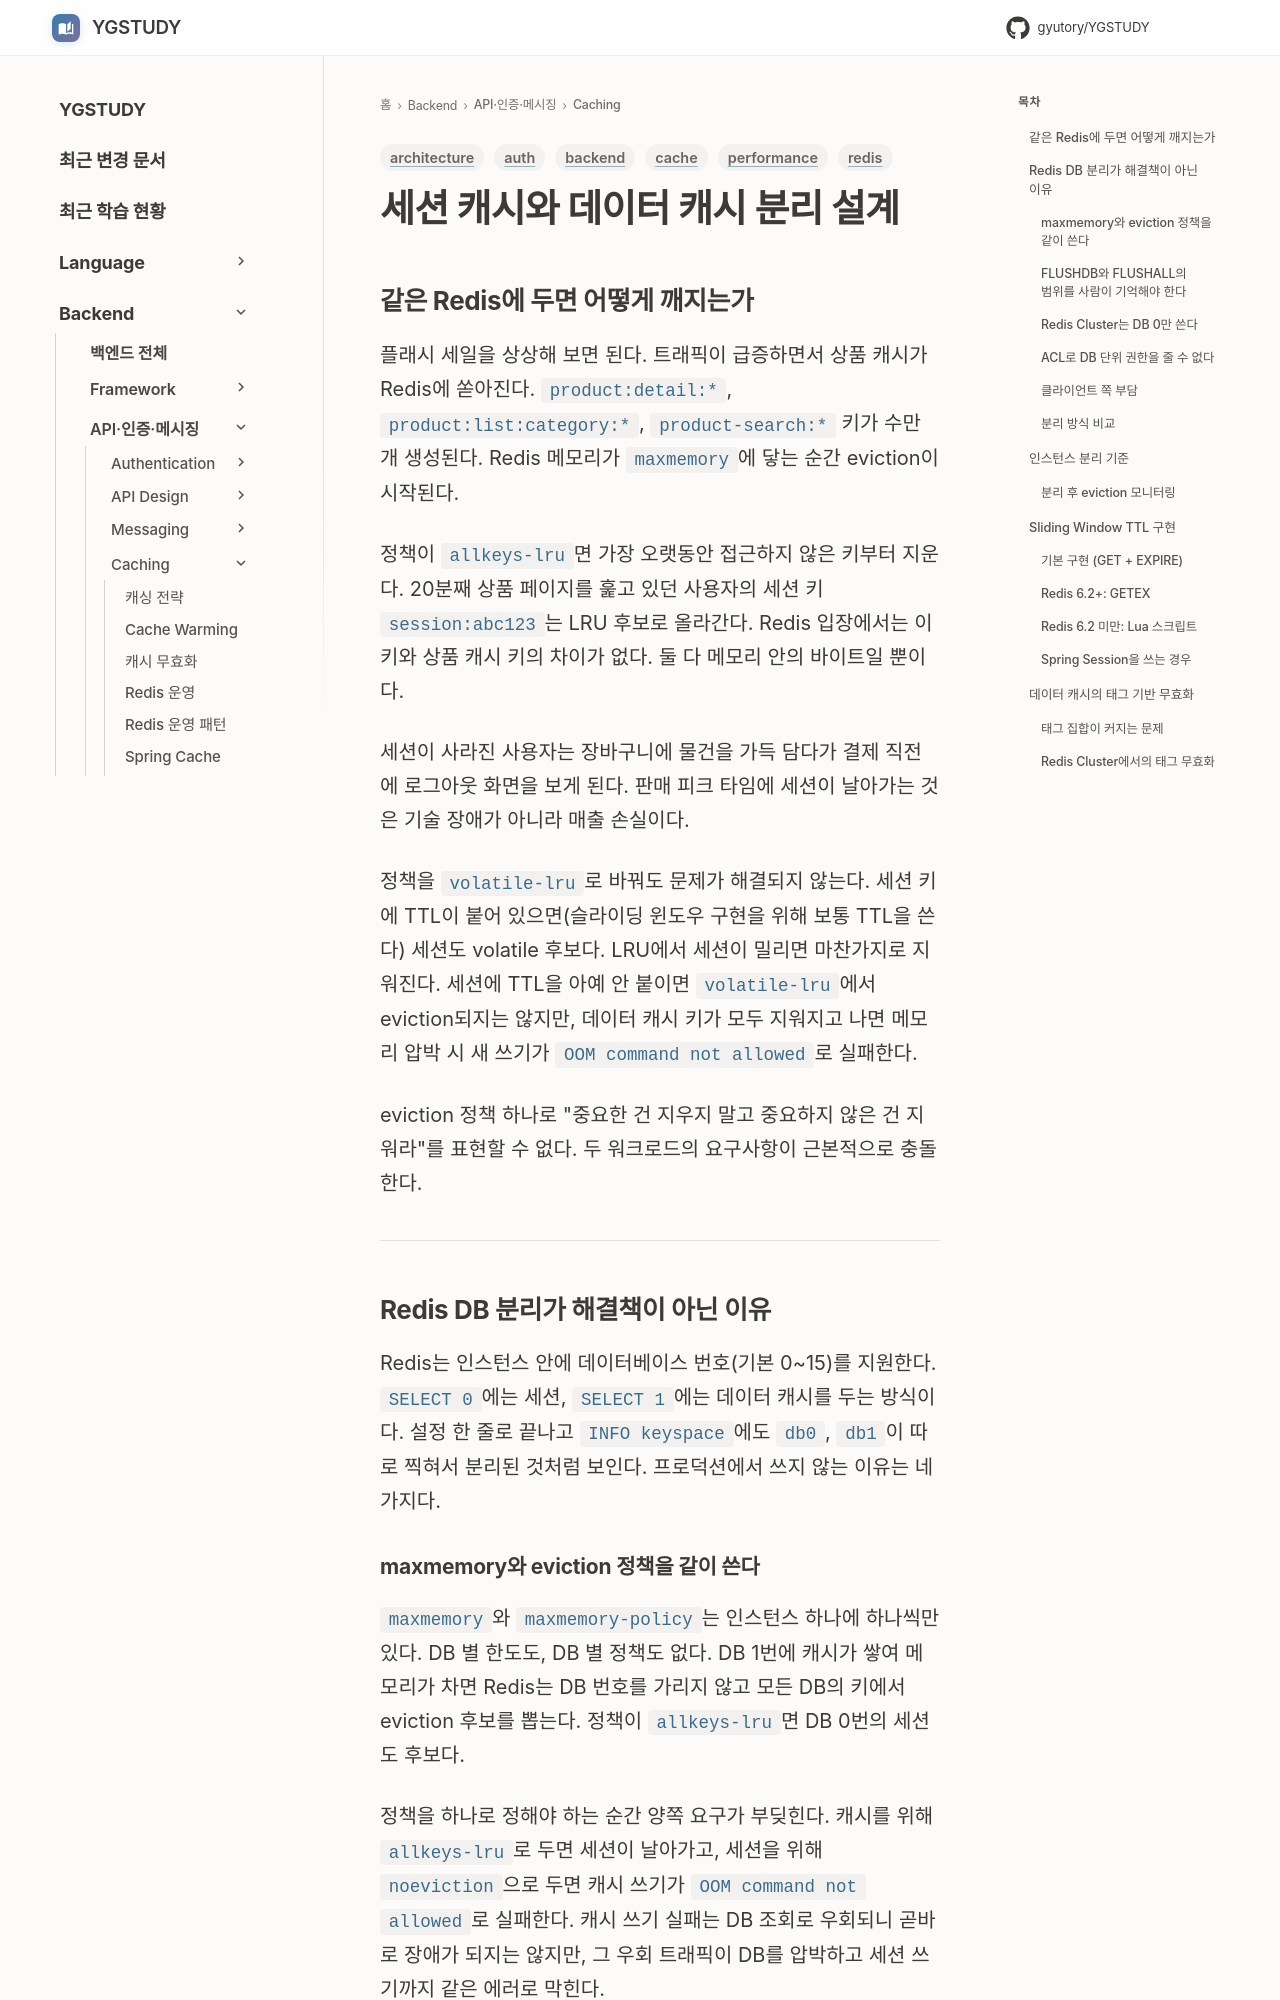

repository: GYUTORY/YGSTUDY · page: Backend/Caching/Session_vs_Data_Cache/index.html · generator: mkdocs

---
title: 세션 캐시와 데이터 캐시 분리 설계
tags: [redis, cache, backend, architecture, auth, performance]
updated: 2026-11-05
---

# 세션 캐시와 데이터 캐시 분리 설계

## 같은 Redis에 두면 어떻게 깨지는가

플래시 세일을 상상해 보면 된다. 트래픽이 급증하면서 상품 캐시가 Redis에 쏟아진다. `product:detail:*`, `product:list:category:*`, `product-search:*` 키가 수만 개 생성된다. Redis 메모리가 `maxmemory`에 닿는 순간 eviction이 시작된다.

정책이 `allkeys-lru`면 가장 오랫동안 접근하지 않은 키부터 지운다. 20분째 상품 페이지를 훑고 있던 사용자의 세션 키 `session:abc123`는 LRU 후보로 올라간다. Redis 입장에서는 이 키와 상품 캐시 키의 차이가 없다. 둘 다 메모리 안의 바이트일 뿐이다.

세션이 사라진 사용자는 장바구니에 물건을 가득 담다가 결제 직전에 로그아웃 화면을 보게 된다. 판매 피크 타임에 세션이 날아가는 것은 기술 장애가 아니라 매출 손실이다.

정책을 `volatile-lru`로 바꿔도 문제가 해결되지 않는다. 세션 키에 TTL이 붙어 있으면(슬라이딩 윈도우 구현을 위해 보통 TTL을 쓴다) 세션도 volatile 후보다. LRU에서 세션이 밀리면 마찬가지로 지워진다. 세션에 TTL을 아예 안 붙이면 `volatile-lru`에서 eviction되지는 않지만, 데이터 캐시 키가 모두 지워지고 나면 메모리 압박 시 새 쓰기가 `OOM command not allowed`로 실패한다.

eviction 정책 하나로 "중요한 건 지우지 말고 중요하지 않은 건 지워라"를 표현할 수 없다. 두 워크로드의 요구사항이 근본적으로 충돌한다.

---

## Redis DB 분리가 해결책이 아닌 이유

Redis는 인스턴스 안에 데이터베이스 번호(기본 0~15)를 지원한다. `SELECT 0`에는 세션, `SELECT 1`에는 데이터 캐시를 두는 방식이다. 설정 한 줄로 끝나고 `INFO keyspace`에도 `db0`, `db1`이 따로 찍혀서 분리된 것처럼 보인다. 프로덕션에서 쓰지 않는 이유는 네 가지다.
